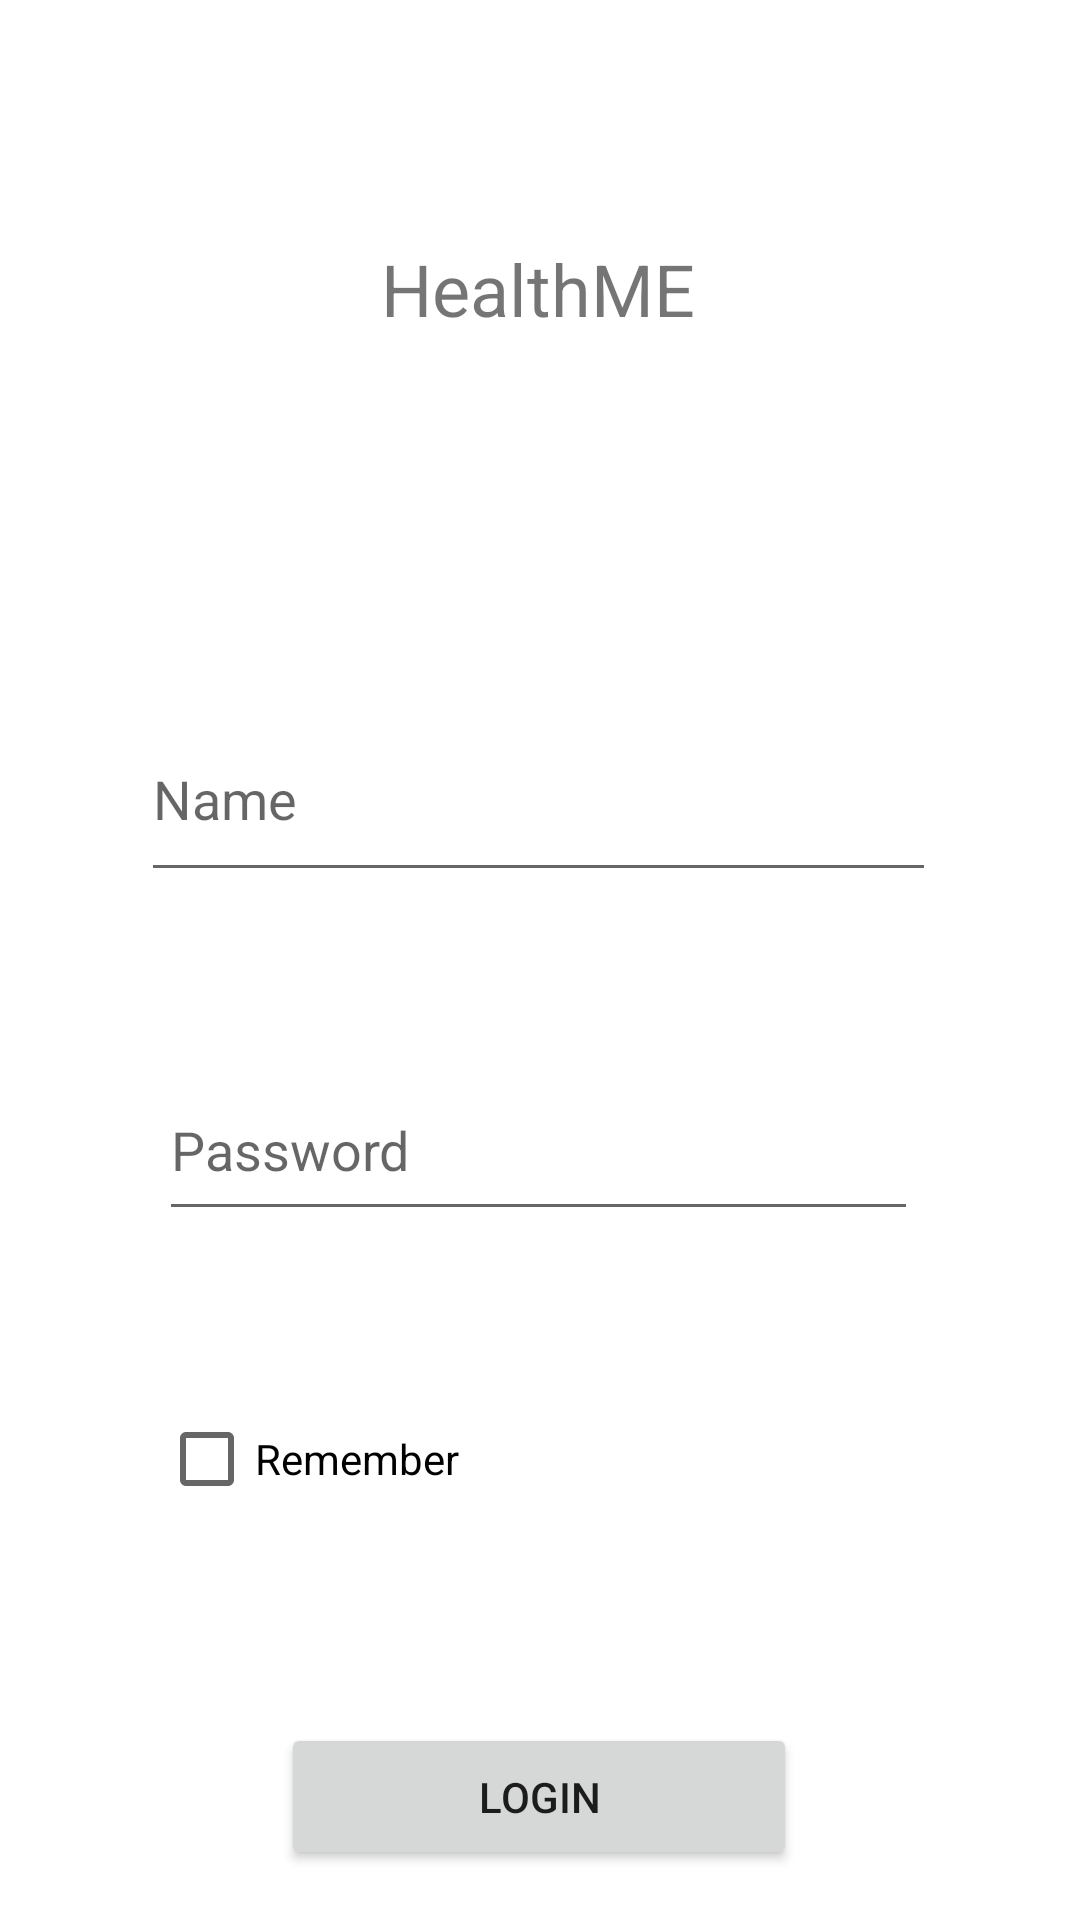

This screen was rendered from an Android layout file. Write that file and the resources it references.
<!-- AndroidManifest.xml: application theme Theme.EmpregaEu3 -->
<!-- res/layout/activity_main.xml -->
<?xml version="1.0" encoding="utf-8"?>
<androidx.constraintlayout.widget.ConstraintLayout xmlns:android="http://schemas.android.com/apk/res/android"
    xmlns:app="http://schemas.android.com/apk/res-auto"
    xmlns:tools="http://schemas.android.com/tools"
    android:layout_width="match_parent"
    android:layout_height="match_parent"
    tools:context=".MainActivity">

    <TextView
        android:id="@+id/textView"
        android:layout_width="wrap_content"
        android:layout_height="wrap_content"
        android:layout_marginTop="80dp"
        android:text="@string/app_name"
        android:textSize="24sp"
        app:layout_constraintEnd_toEndOf="parent"
        app:layout_constraintHorizontal_bias="0.498"
        app:layout_constraintStart_toStartOf="parent"
        app:layout_constraintTop_toTopOf="parent" />

    <EditText
        android:id="@+id/edNome"
        android:layout_width="265dp"
        android:layout_height="65dp"
        android:layout_marginTop="120dp"
        android:ems="10"
        android:hint="@string/name"
        android:inputType="textPersonName"
        app:layout_constraintEnd_toEndOf="@+id/textView"
        app:layout_constraintStart_toStartOf="@+id/textView"
        app:layout_constraintTop_toBottomOf="@+id/textView" />

    <EditText
        android:id="@+id/edSenha"
        android:layout_width="253dp"
        android:layout_height="57dp"
        android:layout_marginTop="56dp"
        android:ems="10"
        android:hint="@string/password"
        android:inputType="numberPassword"
        app:layout_constraintEnd_toEndOf="@+id/edNome"
        app:layout_constraintStart_toStartOf="@+id/edNome"
        app:layout_constraintTop_toBottomOf="@+id/edNome" />

    <CheckBox
        android:id="@+id/checkBox"
        android:layout_width="wrap_content"
        android:layout_height="wrap_content"
        android:layout_marginTop="52dp"
        android:text="@string/remember"
        app:layout_constraintStart_toStartOf="@+id/edSenha"
        app:layout_constraintTop_toBottomOf="@+id/edSenha" />

    <Button
        android:id="@+id/btlogin"
        android:layout_width="172dp"
        android:layout_height="49dp"
        android:layout_marginTop="64dp"
        android:text="@string/login"
        app:layout_constraintEnd_toEndOf="@+id/edSenha"
        app:layout_constraintHorizontal_bias="0.503"
        app:layout_constraintStart_toStartOf="@+id/edSenha"
        app:layout_constraintTop_toBottomOf="@+id/checkBox" />
</androidx.constraintlayout.widget.ConstraintLayout>
<!-- resources referenced by this layout -->
<resources>
  <string name="app_name">HealthME</string>
  <string name="login">Login</string>
  <string name="name">Name</string>
  <string name="password">Password</string>
  <string name="remember">Remember</string>
  <style name="Theme.EmpregaEu3" parent="Theme.MaterialComponents.DayNight.DarkActionBar">
          
          <item name="colorPrimary">@color/purple_500</item>
          <item name="colorPrimaryVariant">@color/purple_700</item>
          <item name="colorOnPrimary">@color/white</item>
          
          <item name="colorSecondary">@color/teal_200</item>
          <item name="colorSecondaryVariant">@color/teal_700</item>
          <item name="colorOnSecondary">@color/black</item>
          
          <item name="android:statusBarColor">?attr/colorPrimaryVariant</item>
          
      </style>
  <!-- not gathered from this repository: default colours our renderer supplied (Android Studio template values) -->
  <color name="purple_500">#FF6200EE</color>
  <color name="purple_700">#FF3700B3</color>
  <color name="teal_200">#FF03DAC5</color>
  <color name="teal_700">#FF018786</color>
  <color name="black">#FF000000</color>
  <color name="white">#FFFFFFFF</color>
</resources>
